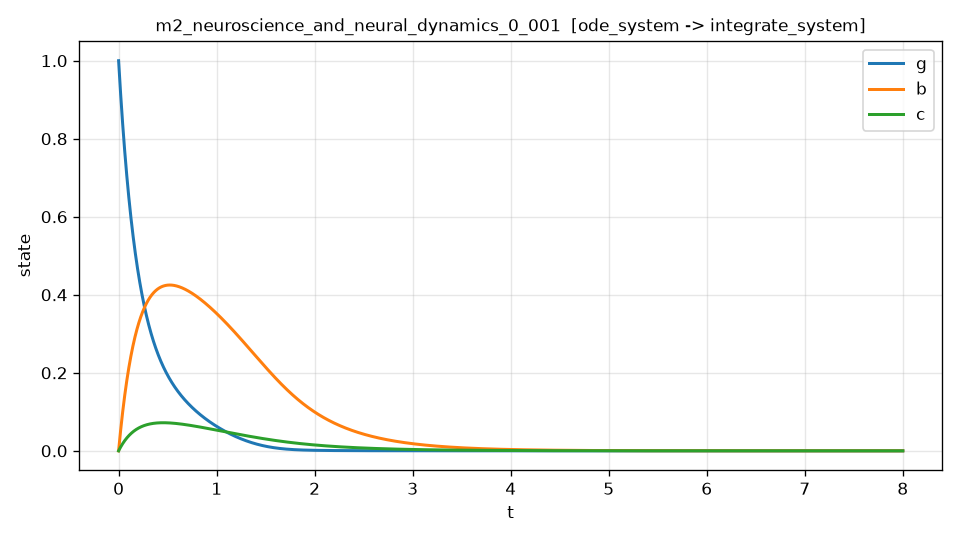

Data behind this chart, as committed beside it:
t, g, b, c, dg_dt, dg_dt_noisy
0.000000000000000000e+00, 1.000000000000000000e+00, 0.000000000000000000e+00, 0.000000000000000000e+00, -4.358974358974358587e+00, -4.352062675133062442e+00
1.600320064012802565e-03, 9.930535192278453493e-01, 4.289651306506945920e-03, 7.964195966795728629e-04, -4.322443399020459154e+00, -4.306011036150436233e+00
3.200640128025605130e-03, 9.861652439748257448e-01, 8.541706696095606108e-03, 1.585401369820800457e-03, -4.286231542273410078e+00, -4.279622800749742773e+00
4.800960192038407695e-03, 9.793346657263065635e-01, 1.275647845264457798e-02, 2.367009471719532139e-03, -4.250336052365909723e+00, -4.276399196997997088e+00
6.401280256051210260e-03, 9.725612804421763791e-01, 1.693427614739646120e-02, 3.141307481652230987e-03, -4.214754216403131970e+00, -4.196647099069669373e+00
8.001600320064012825e-03, 9.658445883571277202e-01, 2.107540676428933113e-02, 3.908358431707057053e-03, -4.179483343903319437e+00, -4.170555852456039325e+00
9.601920384076815390e-03, 9.591840939439004732e-01, 2.518017472314797861e-02, 4.668224811509981940e-03, -4.144520766603299933e+00, -4.155259831310505803e+00
1.120224044808961796e-02, 9.525793059132816598e-01, 2.924888187968392728e-02, 5.420968568224796176e-03, -4.109863838459580698e+00, -4.098241476375653392e+00
1.280256051210242052e-02, 9.460297372016849282e-01, 3.328182753321088511e-02, 6.166651108179214275e-03, -4.075509935583757404e+00, -4.068218487660035798e+00
1.440288057611522309e-02, 9.395349049016297194e-01, 3.727930846815104976e-02, 6.905333306328945327e-03, -4.041456455883684740e+00, -4.035573805950574133e+00
1.600320064012802565e-02, 9.330943304197893973e-01, 4.124161885364314994e-02, 7.637075486023042238e-03, -4.007700819907506151e+00, -4.007132375081190467e+00
1.760352070414082648e-02, 9.267075392233079523e-01, 4.516905040356274104e-02, 8.361937451666693472e-03, -3.974240469495617933e+00, -3.963306209763369115e+00
1.920384076815363078e-02, 9.203740607849522082e-01, 4.906189241091844788e-02, 9.079978495829813673e-03, -3.941072867491244303e+00, -3.955801949231277703e+00
2.080416083216643508e-02, 9.140934285831119332e-01, 5.292043174785190235e-02, 9.791257399247030660e-03, -3.908195497741727031e+00, -3.911453696701588267e+00
2.240448089617923591e-02, 9.078651801017997292e-01, 5.674495286563779883e-02, 1.049583243081769063e-02, -3.875605865099689851e+00, -3.885248251353289550e+00
2.400480096019203674e-02, 9.016888568225415179e-01, 6.053573779970203295e-02, 1.119376134866996095e-02, -3.843301495381415744e+00, -3.831324571128723377e+00
2.560512102420484104e-02, 8.955640041195896961e-01, 6.429306623232648732e-02, 1.188510141432625074e-02, -3.811279934825561266e+00, -3.810485492675927954e+00
2.720544108821764534e-02, 8.894901714812256666e-01, 6.801721535228305582e-02, 1.256990936431634336e-02, -3.779538751272452757e+00, -3.785387886291754711e+00
2.880576115223044617e-02, 8.834669122478316927e-01, 7.170846002094313776e-02, 1.324824144374162592e-02, -3.748075532770118734e+00, -3.763713702017255525e+00
3.040608121624324700e-02, 8.774937835182680113e-01, 7.536707283091254039e-02, 1.392015341842143573e-02, -3.716887887080322805e+00, -3.722031731892700090e+00
3.200640128025605130e-02, 8.715703461498726101e-01, 7.899332410603145116e-02, 1.458570057489304295e-02, -3.685973441680022944e+00, -3.685810598069656052e+00
3.360672134426885560e-02, 8.656961647584618946e-01, 8.258748190137442380e-02, 1.524493772041166095e-02, -3.655329843762683772e+00, -3.660841901868671311e+00
3.520704140828165296e-02, 8.598708077183297993e-01, 8.614981200325039223e-02, 1.589791918295043252e-02, -3.624954760239474716e+00, -3.599073483951510610e+00
3.680736147229445726e-02, 8.540938471394968756e-01, 8.968057794318111398e-02, 1.654469881419777522e-02, -3.594845877621215546e+00, -3.574711391315099629e+00
3.840768153630726156e-02, 8.483648587750307613e-01, 9.318004105114076341e-02, 1.718533000242151651e-02, -3.565000901549649548e+00, -3.619224151128968892e+00
4.000800160032006586e-02, 8.426834222722010548e-01, 9.664846029820146900e-02, 1.781986563990418243e-02, -3.535417558125581561e+00, -3.573197823044934829e+00
4.160832166433287016e-02, 8.370491208483057388e-01, 1.000860925018437486e-01, 1.844835816454801214e-02, -3.506093592187204067e+00, -3.509589034028307353e+00
4.320864172834566752e-02, 8.314615412282344575e-01, 1.034931923649512892e-01, 1.907085956798733675e-02, -3.477026766982204808e+00, -3.485470575213732047e+00
4.480896179235847182e-02, 8.259202736444678505e-01, 1.068700124758109882e-01, 1.968742139558856546e-02, -3.448214864169276250e+00, -3.443942004219303854e+00
4.640928185637127612e-02, 8.204249118370786631e-01, 1.102168033081128151e-01, 2.029809474645018902e-02, -3.419655683819506020e+00, -3.415309245199054544e+00
4.800960192038407348e-02, 8.149750530537307469e-01, 1.135338132209499640e-01, 2.090293027340278664e-02, -3.391347044417621248e+00, -3.348990269316600266e+00
4.960992198439687778e-02, 8.095702980496796153e-01, 1.168212884588187978e-01, 2.150197818300902258e-02, -3.363286782863110336e+00, -3.385527198116955905e+00
5.121024204840968208e-02, 8.042102509655630893e-01, 1.200794732251271868e-01, 2.209528825187142068e-02, -3.335472753838943483e+00, -3.343024853981483524e+00
5.281056211242248638e-02, 7.988945195219983031e-01, 1.233086095553592304e-01, 2.268290980223552911e-02, -3.307902830859635657e+00, -3.267047398709788997e+00
5.441088217643529068e-02, 7.936227149292314209e-01, 1.265089373783612470e-01, 2.326489171290855792e-02, -3.280574905775666128e+00, -3.267640845851629283e+00
5.601120224044808804e-02, 7.883944516563790028e-01, 1.296806946609422306e-01, 2.384128244911311659e-02, -3.253486887557111906e+00, -3.240225620109586480e+00
5.761152230446089234e-02, 7.832093474314110182e-01, 1.328241174078847453e-01, 2.441213006248952808e-02, -3.226636702295154091e+00, -3.236916829728903267e+00
5.921184236847369664e-02, 7.780670232411501797e-01, 1.359394396619449386e-01, 2.497748219109583584e-02, -3.200022293203540702e+00, -3.232983796620653827e+00
6.081216243248649400e-02, 7.729671033312724981e-01, 1.390268935038525555e-01, 2.553738605940778991e-02, -3.173641620619904735e+00, -3.170292325735450056e+00
6.241248249649929830e-02, 7.679092152063068388e-01, 1.420867090523108833e-01, 2.609188847831887120e-02, -3.147492662006953879e+00, -3.145312380250522732e+00
6.401280256051210260e-02, 7.628929896287446333e-01, 1.451191144645445352e-01, 2.664103584525674695e-02, -3.121573411948862287e+00, -3.146120453033753872e+00
6.561312262452489996e-02, 7.579180604728468218e-01, 1.481243360233330808e-01, 2.718487416373253224e-02, -3.095881881400768698e+00, -3.109546414636379819e+00
6.721344268853771120e-02, 7.529840649914751882e-01, 1.511025979654906370e-01, 2.772344900950828375e-02, -3.070416099112798669e+00, -3.071856972707343036e+00
6.881376275255050856e-02, 7.480906436526967296e-01, 1.540541225898003075e-01, 2.825680555086786463e-02, -3.045174110747069562e+00, -3.064069143208285162e+00
7.041408281656330592e-02, 7.432374399404763077e-01, 1.569791303817125450e-01, 2.878498857438009650e-02, -3.020153977829980185e+00, -3.022119377187024725e+00
7.201440288057611716e-02, 7.384241003546764270e-01, 1.598778400133450961e-01, 2.930804248489875946e-02, -2.995353777753753555e+00, -2.993444117204364652e+00
7.361472294458891452e-02, 7.336502744110580121e-01, 1.627504683434829458e-01, 2.982601130556256780e-02, -2.970771603777832226e+00, -2.970059879036722528e+00
7.521504300860172576e-02, 7.289156146412794079e-01, 1.655972304175785115e-01, 3.033893867779520470e-02, -2.946405565030137730e+00, -2.956531398196423854e+00
7.681536307261452312e-02, 7.242197765928971576e-01, 1.684183394677513657e-01, 3.084686786130530489e-02, -2.922253786508188789e+00, -2.910378825072472253e+00
7.841568313662732048e-02, 7.195624188293655576e-01, 1.712140069127885134e-01, 3.134984173408644076e-02, -2.898314409080070320e+00, -2.880491069994423725e+00
8.001600320064013172e-02, 7.149432028525777305e-01, 1.739844424046478599e-01, 3.184790280266518864e-02, -2.874585589086254167e+00, -2.868168622994923034e+00
8.161632326465292908e-02, 7.103617931317089962e-01, 1.767298538013347409e-01, 3.234109319958587692e-02, -2.851065498528554620e+00, -2.867430103076360925e+00
8.321664332866574032e-02, 7.058178572886018021e-01, 1.794504470570430221e-01, 3.282945465867770363e-02, -2.827752326019437490e+00, -2.813119280343728601e+00
8.481696339267853768e-02, 7.013110657416753435e-01, 1.821464264463879268e-01, 3.331302856077101443e-02, -2.804644274906444856e+00, -2.814673075275786029e+00
8.641728345669133504e-02, 6.968410916904790309e-01, 1.848179945739547303e-01, 3.379185593570423196e-02, -2.781739563192973552e+00, -2.764156350827213782e+00
8.801760352070414628e-02, 6.924076111156923785e-01, 1.874653523742987049e-01, 3.426597746232386971e-02, -2.759036423539598992e+00, -2.780472171877147680e+00
8.961792358471694364e-02, 6.880103027791256709e-01, 1.900886991119449254e-01, 3.473543346848452507e-02, -2.736533103265259115e+00, -2.718243759202683574e+00
9.121824364872974100e-02, 6.836488482237191855e-01, 1.926882323813886022e-01, 3.520026393104888629e-02, -2.714227864348293107e+00, -2.714629133440602526e+00
9.281856371274255224e-02, 6.793229317735434147e-01, 1.952641481070948593e-01, 3.566050847588773248e-02, -2.692118983427338463e+00, -2.717093961234026800e+00
9.441888377675534960e-02, 6.750322405337993992e-01, 1.978166405434986785e-01, 3.611620637787991972e-02, -2.670204751802079723e+00, -2.676482741241416718e+00
... 4,940 more rows
